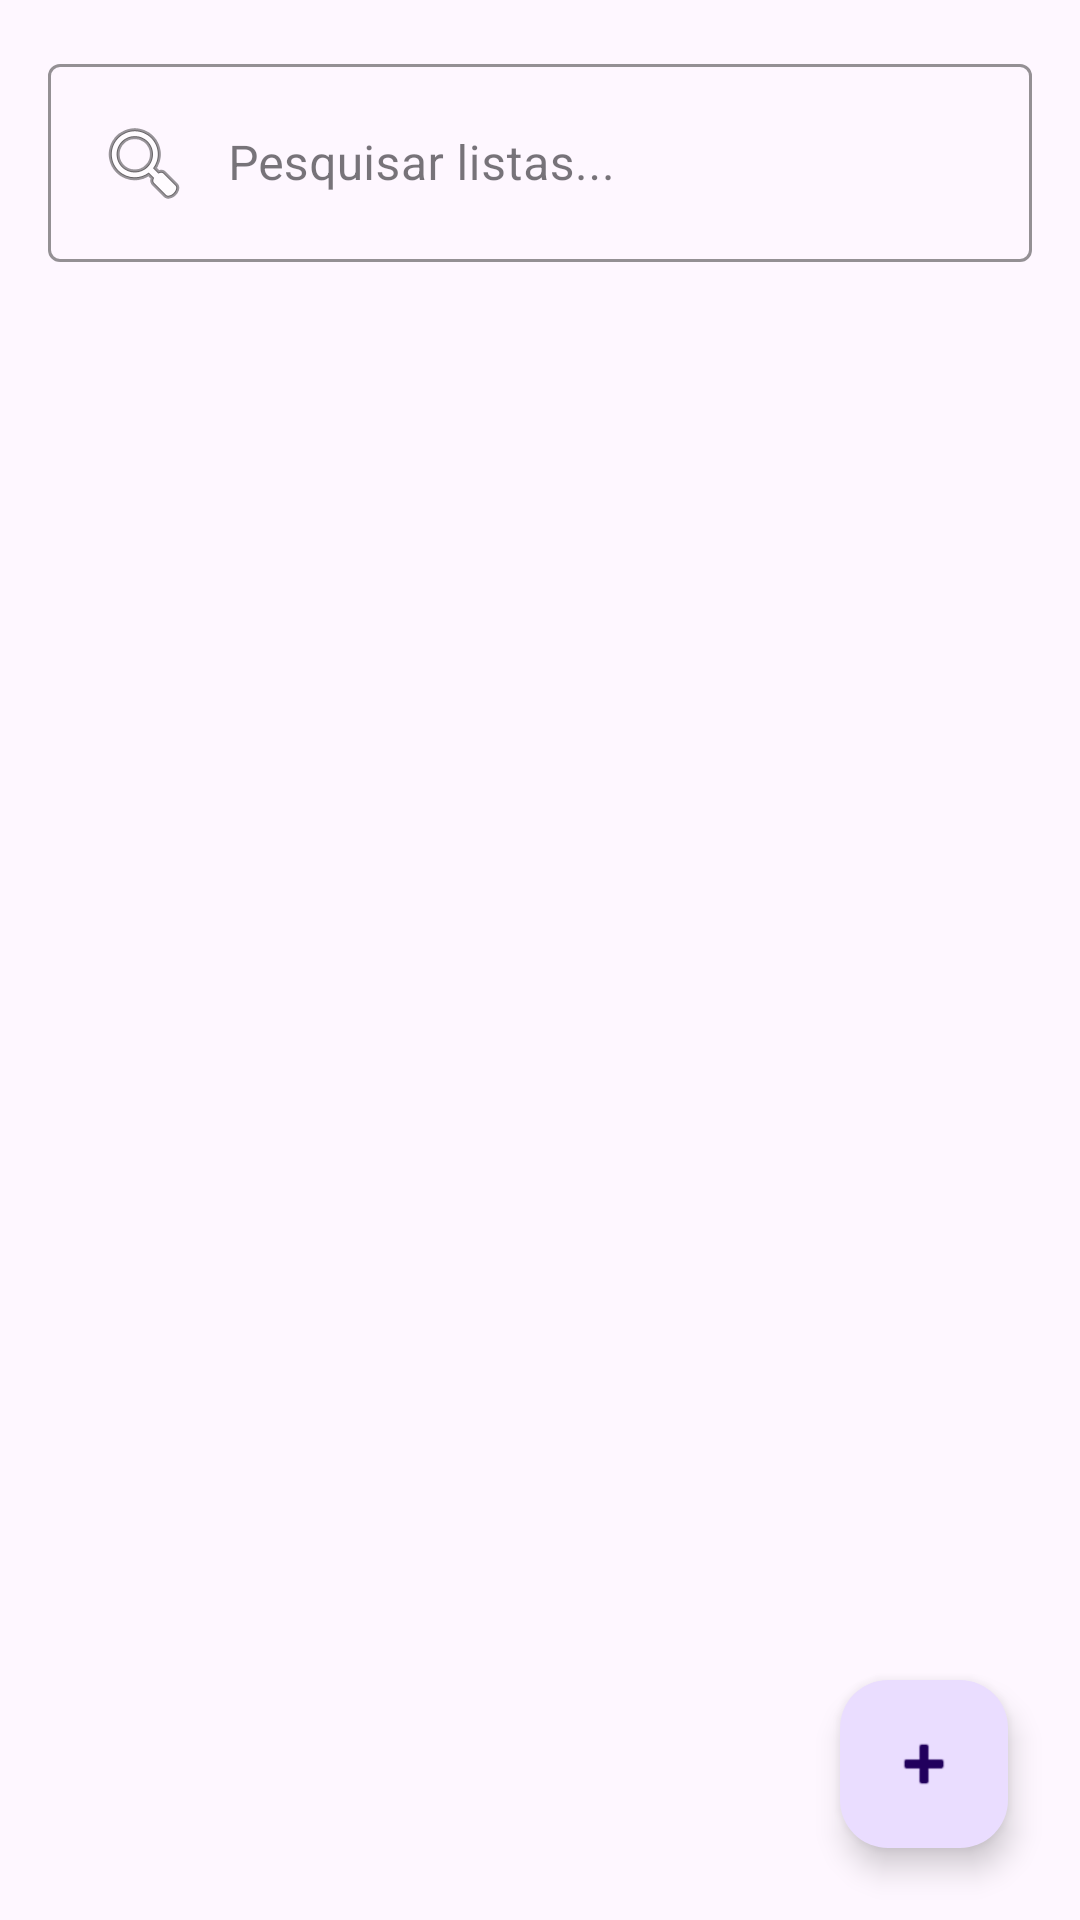

Layout XML and referenced resources for this Android screen:
<!-- AndroidManifest.xml: application theme Theme.Material3.Light.NoActionBar -->
<!-- res/layout/activity_main.xml -->
<?xml version="1.0" encoding="utf-8"?>
<androidx.constraintlayout.widget.ConstraintLayout
    xmlns:android="http://schemas.android.com/apk/res/android"
    xmlns:app="http://schemas.android.com/apk/res-auto"
    xmlns:tools="http://schemas.android.com/tools"
    android:layout_width="match_parent"
    android:layout_height="match_parent"
    tools:context=".ui.main.MainActivity">

    <com.google.android.material.textfield.TextInputLayout
        android:id="@+id/inputSearchLayout"
        style="@style/Widget.Bruno.TextInputLayout"
        android:layout_width="0dp"
        android:layout_height="wrap_content"
        android:layout_margin="16dp"
        app:layout_constraintTop_toTopOf="parent"
        app:layout_constraintStart_toStartOf="parent"
        app:layout_constraintEnd_toEndOf="parent">

        <com.google.android.material.textfield.TextInputEditText
            android:id="@+id/inputSearchLists"
            android:layout_width="match_parent"
            android:layout_height="wrap_content"
            android:hint="Pesquisar listas..."
            android:drawableStart="@android:drawable/ic_menu_search"
            android:drawablePadding="12dp" />
    </com.google.android.material.textfield.TextInputLayout>

    <androidx.recyclerview.widget.RecyclerView
        android:id="@+id/recyclerShoppingLists"
        android:layout_width="0dp"
        android:layout_height="0dp"
        android:padding="8dp"
        app:layout_constraintTop_toBottomOf="@id/inputSearchLayout"
        app:layout_constraintBottom_toBottomOf="parent"
        app:layout_constraintStart_toStartOf="parent"
        app:layout_constraintEnd_toEndOf="parent"
        android:layout_marginBottom="8dp"/>

    <com.google.android.material.floatingactionbutton.FloatingActionButton
        android:id="@+id/fabAddList"
        android:layout_width="wrap_content"
        android:layout_height="wrap_content"
        android:contentDescription="Adicionar lista"
        app:srcCompat="@android:drawable/ic_input_add"
        android:layout_marginEnd="24dp"
        android:layout_marginBottom="24dp"
        app:layout_constraintEnd_toEndOf="parent"
        app:layout_constraintBottom_toBottomOf="parent" />

</androidx.constraintlayout.widget.ConstraintLayout>
<!-- resources referenced by this layout -->
<resources>
  <style name="Widget.Bruno.TextInputLayout" parent="Widget.MaterialComponents.TextInputLayout.OutlinedBox">
          <item name="boxStrokeColor">@color/secondary</item>
          <item name="hintTextColor">@color/secondary</item>
      </style>
  <color name="secondary">#009688</color>
</resources>
